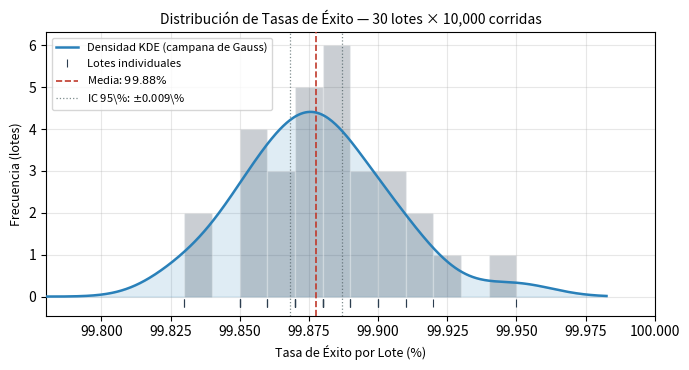

Write the Python code that produced this figure. (Note: this script raises an exception after producing the figure.)
"""Generate batch distribution plot with KDE overlay for the paper."""
from __future__ import annotations

import matplotlib
matplotlib.use("Agg")
import matplotlib.pyplot as plt
import numpy as np
from scipy import stats

# Data from the 30-batch run
batch_rates = np.array([
    99.86, 99.89, 99.95, 99.88, 99.83, 99.85, 99.87, 99.91, 99.92, 99.87,
    99.90, 99.87, 99.88, 99.90, 99.88, 99.88, 99.89, 99.85, 99.88, 99.87,
    99.83, 99.85, 99.86, 99.89, 99.87, 99.85, 99.91, 99.86, 99.90, 99.88,
])

mean_rate = np.mean(batch_rates)
std_rate = np.std(batch_rates, ddof=1)

fig, ax = plt.subplots(1, 1, figsize=(7, 3.8))

# Histogram (semi-transparent background)
ax.hist(batch_rates, bins=12, color="#2c3e50", edgecolor="white",
        alpha=0.25, density=False, zorder=3)

# KDE curve (Gaussian bell)
x_grid = np.linspace(mean_rate - 4*std_rate, mean_rate + 4*std_rate, 500)
kde = stats.gaussian_kde(batch_rates)
density = kde(x_grid)
density_scaled = density * len(batch_rates) * np.diff(np.histogram_bin_edges(batch_rates, bins=12))[0]
ax.fill_between(x_grid, density_scaled, alpha=0.15, color="#2980b9", zorder=2)
ax.plot(x_grid, density_scaled, color="#2980b9", linewidth=1.8, zorder=5,
        label="Densidad KDE (campana de Gauss)")

# Rug marks for each batch
ax.plot(batch_rates, np.full_like(batch_rates, -0.15), "|", color="#2c3e50",
        markersize=6, markeredgewidth=0.8, zorder=6, label="Lotes individuales")

# Mean line
ax.axvline(mean_rate, color="#c0392b", linestyle="--", linewidth=1.2,
           label=f"Media: ${mean_rate:.2f}\\%$", zorder=4)

# IC95% lines
ci95 = 1.96 * std_rate / np.sqrt(30)
ax.axvline(mean_rate - ci95, color="#7f8c8d", linestyle=":", linewidth=0.9, zorder=2)
ax.axvline(mean_rate + ci95, color="#7f8c8d", linestyle=":", linewidth=0.9, zorder=2,
           label=f"IC 95\\%: $\\pm${ci95:.3f}\\%")

# Labels
ax.set_xlabel("Tasa de Éxito por Lote (%)", fontsize=9)
ax.set_ylabel("Frecuencia (lotes)", fontsize=9)
ax.set_title("Distribución de Tasas de Éxito — 30 lotes × 10,000 corridas", fontsize=10)
ax.legend(fontsize=8, framealpha=0.8, loc="upper left")
ax.grid(True, alpha=0.3, zorder=0)
ax.set_xlim(99.78, 100.0)

plt.tight_layout()
plt.savefig("docs/figures/monte_carlo_dist.pdf", bbox_inches="tight", dpi=200)
plt.savefig("docs/figures/monte_carlo_dist.png", bbox_inches="tight", dpi=200)
print(f"Saved. Mean={mean_rate:.4f}%, Std={std_rate:.4f}%, CI95=[{mean_rate-ci95:.4f}, {mean_rate+ci95:.4f}]")
